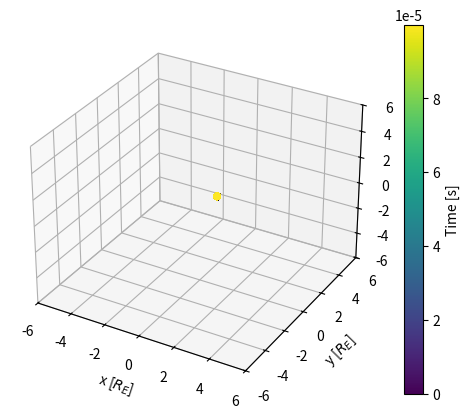
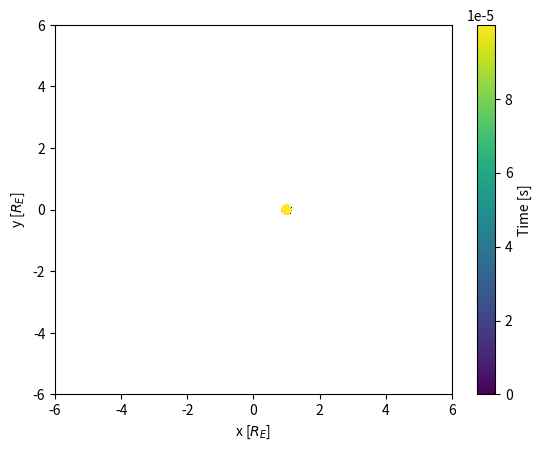
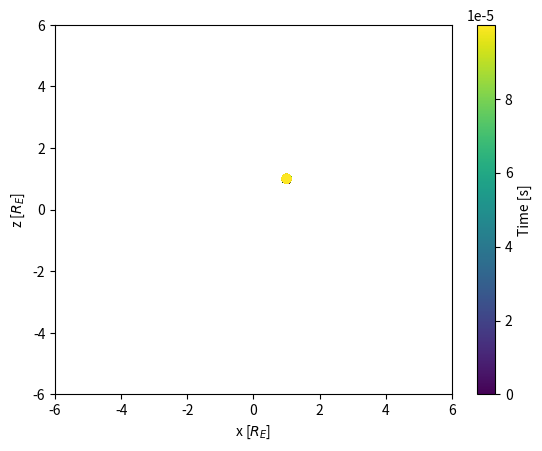
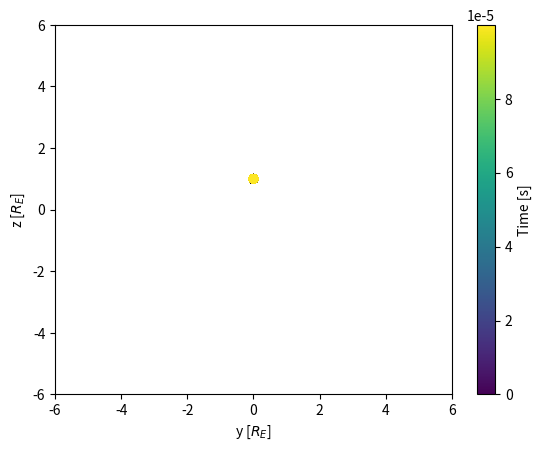

Generate these figures, in order, with matplotlib:
import os, sys
import numpy as np
import matplotlib.pyplot as plt

# define global variables
SPEED_OF_LIGHT = 3e8
ELEMENTARY_CHARGE = 1.602e-19
EARTH_RADIUS = 6.371 * (1e6)
RAD_PER_DEG = np.pi / 180.
KG_PER_GEVC2 = 1.78e-27
KGMS_PER_GEVC = 5.36e-19

KEY_LIST = ["t", "r", "theta", "phi", "pr", "ptheta", "pphi"]

# define the spherical components of Earth magnetic field
G10 = 2.91e-5  # value of B-field at center of Earth


def Br(r, theta, phi):
    return -2. * (EARTH_RADIUS / r)**3. * G10 * np.cos(theta)


def Btheta(r, theta, phi):
    return -(EARTH_RADIUS / r)**3. * G10 * np.sin(theta)


def Bphi(r, theta, phi):
    return 0.


# ODEs in spherical coordinates,
# based on lorentz force and the form of
# acceleration in spherical coordinates
def drdt(pr):
    return pr


def dthetadt(r, ptheta):
    return ptheta / r


def dphidt(r, theta, pphi):
    # dphi_dt = 0.0 if abs(theta) < 1e-12 else pphi / (r * np.sin(theta))
    return pphi / (r * np.sin(theta))


def dprdt(charge, r, theta, phi, pr, ptheta, pphi):
    lorentz_term = charge * (ptheta * Bphi(r, theta, phi) -
                             pphi * Btheta(r, theta, phi))
    auxiliary_terms = (ptheta**2. / r) + (pphi**2. / r)
    return lorentz_term + auxiliary_terms


def dpthetadt(charge, r, theta, phi, pr, ptheta, pphi):
    lorentz_term = -charge * (pr * Bphi(r, theta, phi) -
                              pphi * Br(r, theta, phi))
    auxiliary_terms = (pr**2. / (r * np.tan(theta))) - ((pr * ptheta) / r)
    return lorentz_term + auxiliary_terms


def dpphidt(charge, r, theta, phi, pr, ptheta, pphi):
    lorentz_term = charge * (pr * Btheta(r, theta, phi) -
                             ptheta * Br(r, theta, phi))
    auxiliary_terms = ((pr * pphi) / r) + ((ptheta * pphi) /
                                           (r * np.tan(theta)))
    return lorentz_term - auxiliary_terms


# convert between coordinates defined in detector frame with geocentric coordinates
def detector_to_geocentric(lat, lng, detector_alt, zenith, azimuth,
                           particle_alt, momentum):

    # first convert angles (latitude, longitude, zenith, azimuth)
    # to radians
    lat *= RAD_PER_DEG
    lng *= RAD_PER_DEG
    zenith *= RAD_PER_DEG
    azimuth *= RAD_PER_DEG

    # now convert the coordinates / momentum
    # this can realistically be done in one step by utilizing matrix multiplication
    # with transformation matrices between cartesian, geodesic, and spherical

    # convert detector latitude, longitude, altitude into cartesian
    detector_x = (detector_alt + EARTH_RADIUS) * np.cos(lat) * np.cos(lng)
    detector_y = (detector_alt + EARTH_RADIUS) * np.cos(lat) * np.sin(lng)
    detector_z = (detector_alt + EARTH_RADIUS) * np.sin(lat)

    detector_geoc_coord = np.array([detector_x, detector_y, detector_z])

    # convert zenith, azimuth, and particle altitude to cartesian in detector frame
    particle_detector_x = (particle_alt +
                           EARTH_RADIUS) * np.sin(zenith) * np.cos(azimuth)
    particle_detector_y = (particle_alt +
                           EARTH_RADIUS) * np.sin(zenith) * np.sin(azimuth)
    particle_detector_z = (particle_alt + EARTH_RADIUS) * np.cos(zenith)

    particle_detector_coord = np.array(
        [particle_detector_x, particle_detector_y, particle_detector_z])

    # the transformation matrix between detector frame and geodesic coordinates
    row1 = np.array(
        [-np.sin(lng), -np.cos(lng) * np.sin(lat),
         np.cos(lat) * np.cos(lng)])
    row2 = np.array(
        [np.cos(lng), -np.sin(lat) * np.sin(lng),
         np.cos(lat) * np.sin(lng)])
    row3 = np.array([0., np.cos(lat), np.sin(lat)])

    transform_matrix = np.array([row1, row2, row3])

    # now get the transformed coordinate vector in geocentric frame
    (particle_geoc_x,
     particle_geoc_y, particle_geoc_z) = detector_geoc_coord + np.dot(
         transform_matrix, particle_detector_coord)

    particle_r = np.sqrt(particle_geoc_x**2. + particle_geoc_y**2. +
                         particle_geoc_z**2.)
    particle_theta = np.arccos(particle_geoc_z / particle_r)
    particle_phi = np.arctan2(particle_geoc_y, particle_geoc_x)

    # now for momentum
    # convert the direction of the momentum of the particle (defined by zenith and azimuth angles)
    # with the magnitude of the momentum (obtained by energy / rigidity)
    particle_detector_px = momentum * np.sin(zenith) * np.cos(azimuth)
    particle_detector_py = momentum * np.sin(zenith) * np.sin(azimuth)
    particle_detector_pz = momentum * np.cos(zenith)

    particle_detector_momentum = np.array(
        [particle_detector_px, particle_detector_py, particle_detector_pz])

    # now transform the momentum vector into geocentric frame
    (particle_geoc_px, particle_geoc_py,
     particle_geoc_pz) = np.dot(transform_matrix, particle_detector_momentum)

    # here we should have conversion between cartesian and spherical again
    # but for momenta its more complicated
    # double check if this is actually correct (like the /r , /rsin(theta) parts)
    #  -> this is fixed, it should be removed to keep units consistent
    particle_pr = particle_geoc_px * np.sin(particle_theta) * np.cos(
        particle_phi) + particle_geoc_py * np.sin(particle_theta) * np.sin(
            particle_phi) + particle_geoc_pz * np.cos(particle_theta)
    particle_ptheta = (
        particle_geoc_px * np.cos(particle_theta) * np.cos(particle_phi) +
        particle_geoc_py * np.cos(particle_theta) * np.sin(particle_phi) -
        particle_geoc_pz * np.sin(particle_theta))
    particle_pphi = (-particle_geoc_px * np.sin(particle_phi) +
                     particle_geoc_py * np.cos(particle_phi))

    particle_sixvector = np.array([
        particle_r, particle_theta, particle_phi, particle_pr, particle_ptheta,
        particle_pphi
    ])

    return particle_sixvector


# perform the Runge kutta sequence
def perform_runge_kutta(mass, charge, t0, initial_sixvec, dt, max_iter):
    # define array to append to
    # t_arr = np.zeros(max_iter)
    # r_arr = np.zeros(max_iter)
    # theta_arr = np.zeros(max_iter)
    # phi_arr = np.zeros(max_iter)
    # pr_arr = np.zeros(max_iter)
    # ptheta_arr = np.zeros(max_iter)
    # pphi_arr = np.zeros(max_iter)

    traj_dict = {key: [] for key in KEY_LIST}

    # define the initial values
    t = t0
    r = initial_sixvec[0]
    theta = initial_sixvec[1]
    phi = initial_sixvec[2]
    pr = initial_sixvec[3]
    ptheta = initial_sixvec[4]
    pphi = initial_sixvec[5]

    # get the relativistic mass (mass * lorentz factor)
    # to do this we get magnitude of momentum
    # since no acceleration should occur, lorentz factor will
    # remain constant, so it can be defined here
    p = np.sqrt(pr**2. + ptheta**2. + pphi**2.)
    print(p)
    # print(mass * SPEED_OF_LIGHT)
    gamma = np.sqrt(1. + (p / (mass * SPEED_OF_LIGHT))**2.)

    print("Lorentz factor: {:.10e}\n".format(gamma))
    rel_mass = mass * gamma

    # perform the integration process
    for i in range(max_iter):
        # first append the values to the array
        traj_dict["t"].append(t)
        traj_dict["r"].append(r)
        traj_dict["theta"].append(theta)
        traj_dict["phi"].append(phi)
        traj_dict["pr"].append(pr)
        traj_dict["ptheta"].append(ptheta)
        traj_dict["pphi"].append(pphi)

        # perform runge kutta steps

        # first runge kutta variable
        r_k1 = dt * drdt(pr)
        theta_k1 = dt * dthetadt(r, ptheta)
        phi_k1 = dt * dphidt(r, theta, pphi)
        pr_k1 = dt * dprdt(charge, r, theta, phi, pr, ptheta, pphi)
        ptheta_k1 = dt * dpthetadt(charge, r, theta, phi, pr, ptheta, pphi)
        pphi_k1 = dt * dpphidt(charge, r, theta, phi, pr, ptheta, pphi)

        # second runge kutta variable
        r_k2 = dt * drdt(pr + 0.5 * pr_k1)
        theta_k2 = dt * dthetadt(r + 0.5 * r_k1, ptheta + 0.5 * ptheta_k1)
        phi_k2 = dt * dphidt(r + 0.5 * r_k1, theta + 0.5 * theta_k1,
                             pphi + 0.5 * pphi_k1)
        pr_k2 = dt * dprdt(charge, r + 0.5 * r_k1, theta + 0.5 * theta_k1,
                           phi + 0.5 * phi_k1, pr + 0.5 * pr_k1,
                           ptheta + 0.5 * ptheta_k1, pphi + 0.5 * pphi_k1)
        ptheta_k2 = dt * dpthetadt(
            charge, r + 0.5 * r_k1, theta + 0.5 * theta_k1, phi + 0.5 * phi_k1,
            pr + 0.5 * pr_k1, ptheta + 0.5 * ptheta_k1, pphi + 0.5 * pphi_k1)
        pphi_k2 = dt * dpphidt(charge, r + 0.5 * r_k1, theta + 0.5 * theta_k1,
                               phi + 0.5 * phi_k1, pr + 0.5 * pr_k1,
                               ptheta + 0.5 * ptheta_k1, pphi + 0.5 * pphi_k1)

        # third runge kutta variable
        r_k3 = dt * drdt(pr + 0.5 * pr_k2)
        theta_k3 = dt * dthetadt(r + 0.5 * r_k2, ptheta + 0.5 * ptheta_k2)
        phi_k3 = dt * dphidt(r + 0.5 * r_k2, theta + 0.5 * theta_k2,
                             pphi + 0.5 * pphi_k2)
        pr_k3 = dt * dprdt(charge, r + 0.5 * r_k2, theta + 0.5 * theta_k2,
                           phi + 0.5 * phi_k2, pr + 0.5 * pr_k2,
                           ptheta + 0.5 * ptheta_k2, pphi + 0.5 * pphi_k2)
        ptheta_k3 = dt * dpthetadt(
            charge, r + 0.5 * r_k2, theta + 0.5 * theta_k2, phi + 0.5 * phi_k2,
            pr + 0.5 * pr_k2, ptheta + 0.5 * ptheta_k2, pphi + 0.5 * pphi_k2)
        pphi_k3 = dt * dpphidt(charge, r + 0.5 * r_k2, theta + 0.5 * theta_k2,
                               phi + 0.5 * phi_k2, pr + 0.5 * pr_k2,
                               ptheta + 0.5 * ptheta_k2, pphi + 0.5 * pphi_k2)

        # forth runge kutta variable
        r_k4 = dt * drdt(pr + pr_k3)
        theta_k4 = dt * dthetadt(r + r_k3, ptheta + ptheta_k3)
        phi_k4 = dt * dphidt(r + r_k3, theta + theta_k3, pphi + pphi_k3)
        pr_k4 = dt * dprdt(charge, r + r_k3, theta + theta_k3, phi + phi_k3,
                           pr + pr_k3, ptheta + ptheta_k3, pphi + pphi_k3)
        ptheta_k4 = dt * dpthetadt(charge, r + r_k3, theta + theta_k3,
                                   phi + phi_k3, pr + pr_k3,
                                   ptheta + ptheta_k3, pphi + pphi_k3)
        pphi_k4 = dt * dpphidt(charge, r + r_k3, theta + theta_k3,
                               phi + phi_k3, pr + pr_k3, ptheta + ptheta_k3,
                               pphi + pphi_k3)

        # finally get the weighted sum of them
        r_k = (1. / (6. * rel_mass)) * (r_k1 + 2. * r_k2 + 2. * r_k3 + r_k4)
        theta_k = (1. / (6. * rel_mass)) * (theta_k1 + 2. * theta_k2 +
                                            2. * theta_k3 + theta_k4)
        phi_k = (1. / (6. * rel_mass)) * (phi_k1 + 2. * phi_k2 + 2. * phi_k3 +
                                          phi_k4)
        pr_k = (1. /
                (6. * rel_mass)) * (pr_k1 + 2. * pr_k2 + 2. * pr_k3 + pr_k4)
        ptheta_k = (1. / (6. * rel_mass)) * (ptheta_k1 + 2. * ptheta_k2 +
                                             2. * ptheta_k3 + ptheta_k4)
        pphi_k = (1. / (6. * rel_mass)) * (pphi_k1 + 2. * pphi_k2 +
                                           2. * pphi_k3 + pphi_k4)

        # increment by weighted sums (and stepsize for time)
        r += r_k
        theta += theta_k
        phi += phi_k
        pr += pr_k
        ptheta += ptheta_k
        pphi += pphi_k
        t += dt

        p = np.sqrt(pr**2. + (ptheta / r)**2. + (pphi /
                                                 (r * np.sin(theta)))**2.)
        print(pr)
        print(ptheta)
        print(pphi)
        #         print(p)

        # now check conditions for breaking the loop
        # if particle has effectively escaped
        if r > 10 * EARTH_RADIUS:
            print("Allowed trajectory!\n")
            print(r)
            break

        # if particle has reach back to earth
        if r < EARTH_RADIUS:
            print("Forbidden trajectory...\n")
            print(r)
            break

    print("All iterations complete!")

    return traj_dict


# convert the spherical coordinate versions of the trajectory obtained by integration
# into cartesian to plot them
def get_trajectory_cartesian(trajectory_dict):
    trajectory_t = trajectory_dict["t"]
    trajectory_r = trajectory_dict["r"]
    trajectory_theta = trajectory_dict["theta"]
    trajectory_phi = trajectory_dict["phi"]

    trajectory_x = trajectory_r * np.sin(trajectory_theta) * np.cos(
        trajectory_phi)
    trajectory_y = trajectory_r * np.sin(trajectory_theta) * np.sin(
        trajectory_phi)
    trajectory_z = trajectory_r * np.cos(trajectory_theta)

    # divide by radius of earth for better units
    trajectory_x /= EARTH_RADIUS
    trajectory_y /= EARTH_RADIUS
    trajectory_z /= EARTH_RADIUS

    return (trajectory_t, trajectory_x, trajectory_y, trajectory_z)


# plot the trajectories
def plot_trajectories(t_arr, x_arr, y_arr, z_arr):
    fig_3d = plt.figure()
    ax_3d = fig_3d.add_subplot(111, projection="3d")
    cm_3d = ax_3d.scatter(x_arr, y_arr, z_arr, c=t_arr, marker='o')
    # ax_3d.scatter(x2, y2, z2, c="r", marker='o')
    cbar_3d = fig_3d.colorbar(cm_3d, ax=ax_3d)
    # plt.colorbar()
    # plt.savefig("test.png")
    ax_3d.set_xlim([-6, 6])
    ax_3d.set_ylim([-6, 6])
    ax_3d.set_zlim([-6, 6])
    ax_3d.set_xlabel(r"x [$R_E$]")
    ax_3d.set_ylabel(r"y [$R_E$]")
    ax_3d.set_zlabel(r"z [$R_E$]")
    cbar_3d.ax.set_ylabel("Time [s]")
    plt.show()

    fig_xy, ax_xy = plt.subplots()
    cm_xy = ax_xy.scatter(x_arr, y_arr, c=t_arr)
    cbar_xy = fig_xy.colorbar(cm_xy, ax=ax_xy)
    ax_xy.set_xlim([-6, 6])
    ax_xy.set_ylim([-6, 6])
    ax_xy.set_xlabel(r"x [$R_E$]")
    ax_xy.set_ylabel(r"y [$R_E$]")
    cbar_xy.ax.set_ylabel("Time [s]")
    plt.show()

    fig_xz, ax_xz = plt.subplots()
    cm_xz = ax_xz.scatter(x_arr, z_arr, c=t_arr)
    cbar_xz = fig_xz.colorbar(cm_xz, ax=ax_xz)
    ax_xz.set_xlim([-6, 6])
    ax_xz.set_ylim([-6, 6])
    ax_xz.set_xlabel(r"x [$R_E$]")
    ax_xz.set_ylabel(r"z [$R_E$]")
    cbar_xz.ax.set_ylabel("Time [s]")
    plt.show()

    fig_yz, ax_yz = plt.subplots()
    cm_yz = ax_yz.scatter(y_arr, x_arr, c=t_arr)
    cbar_yz = fig_yz.colorbar(cm_yz, ax=ax_yz)
    ax_yz.set_xlim([-6, 6])
    ax_yz.set_ylim([-6, 6])
    ax_yz.set_xlabel(r"y [$R_E$]")
    ax_yz.set_ylabel(r"z [$R_E$]")
    cbar_yz.ax.set_ylabel("Time [s]")
    plt.show()


if __name__ == "__main__":
    # define particle properties
    mass = 0.938 * KG_PER_GEVC2  # particle (rest) mass in kg
    charge = 1 * ELEMENTARY_CHARGE  # particle charge in coulombs

    print(mass, charge)

    # define the detector location
    detector_lat = 0.
    detector_lng = 0.
    detector_alt = 0.

    # define the zenith, azimuthal angle, and altitude in which particle comes from
    # defined within the local tangent plane of the detector
    particle_zenith = 90.
    particle_azimuth = 90.
    particle_altitude = 2000.  # in km

    # define the energy / rigidity of the particle
    # energy = 10.
    rigidity = 1.

    # define the momentum (in magnitude, in SI units)
    momentum = rigidity * np.abs(1) * KGMS_PER_GEVC

    # momentum = 10. * KGMS_PER_GEVC

    print(momentum)

    # get the initial values
    # this is obtained from the angles and location in geodesic coordinates
    # the returned value it the six-vector of the initial stage in the trajectory
    particle_initialvec = detector_to_geocentric(detector_lat, detector_lng,
                                                 detector_alt, particle_zenith,
                                                 particle_azimuth,
                                                 particle_altitude, momentum)

    # particle_initialvec = [EARTH_RADIUS * 2., np.pi / 2., 0., momentum, 0., 0.]

    print(particle_initialvec)

    # set the initial time
    t0 = 0.

    # perform the runge_kutta sequence
    dt = 1e-8  # stepsize
    max_iter = 10000  # maximum number of iterations
    trajectory_dict = perform_runge_kutta(mass, charge, t0,
                                          particle_initialvec, dt, max_iter)

    # convert spherical coordinate trajectory arrays back to cartesian for plotting
    (trajectory_t, trajectory_x, trajectory_y,
     trajectory_z) = get_trajectory_cartesian(trajectory_dict)

    print(trajectory_x, trajectory_y, trajectory_z)

    # plot the 3d plot and the projections onto each plane as well
    plot_trajectories(trajectory_t, trajectory_x, trajectory_y, trajectory_z)